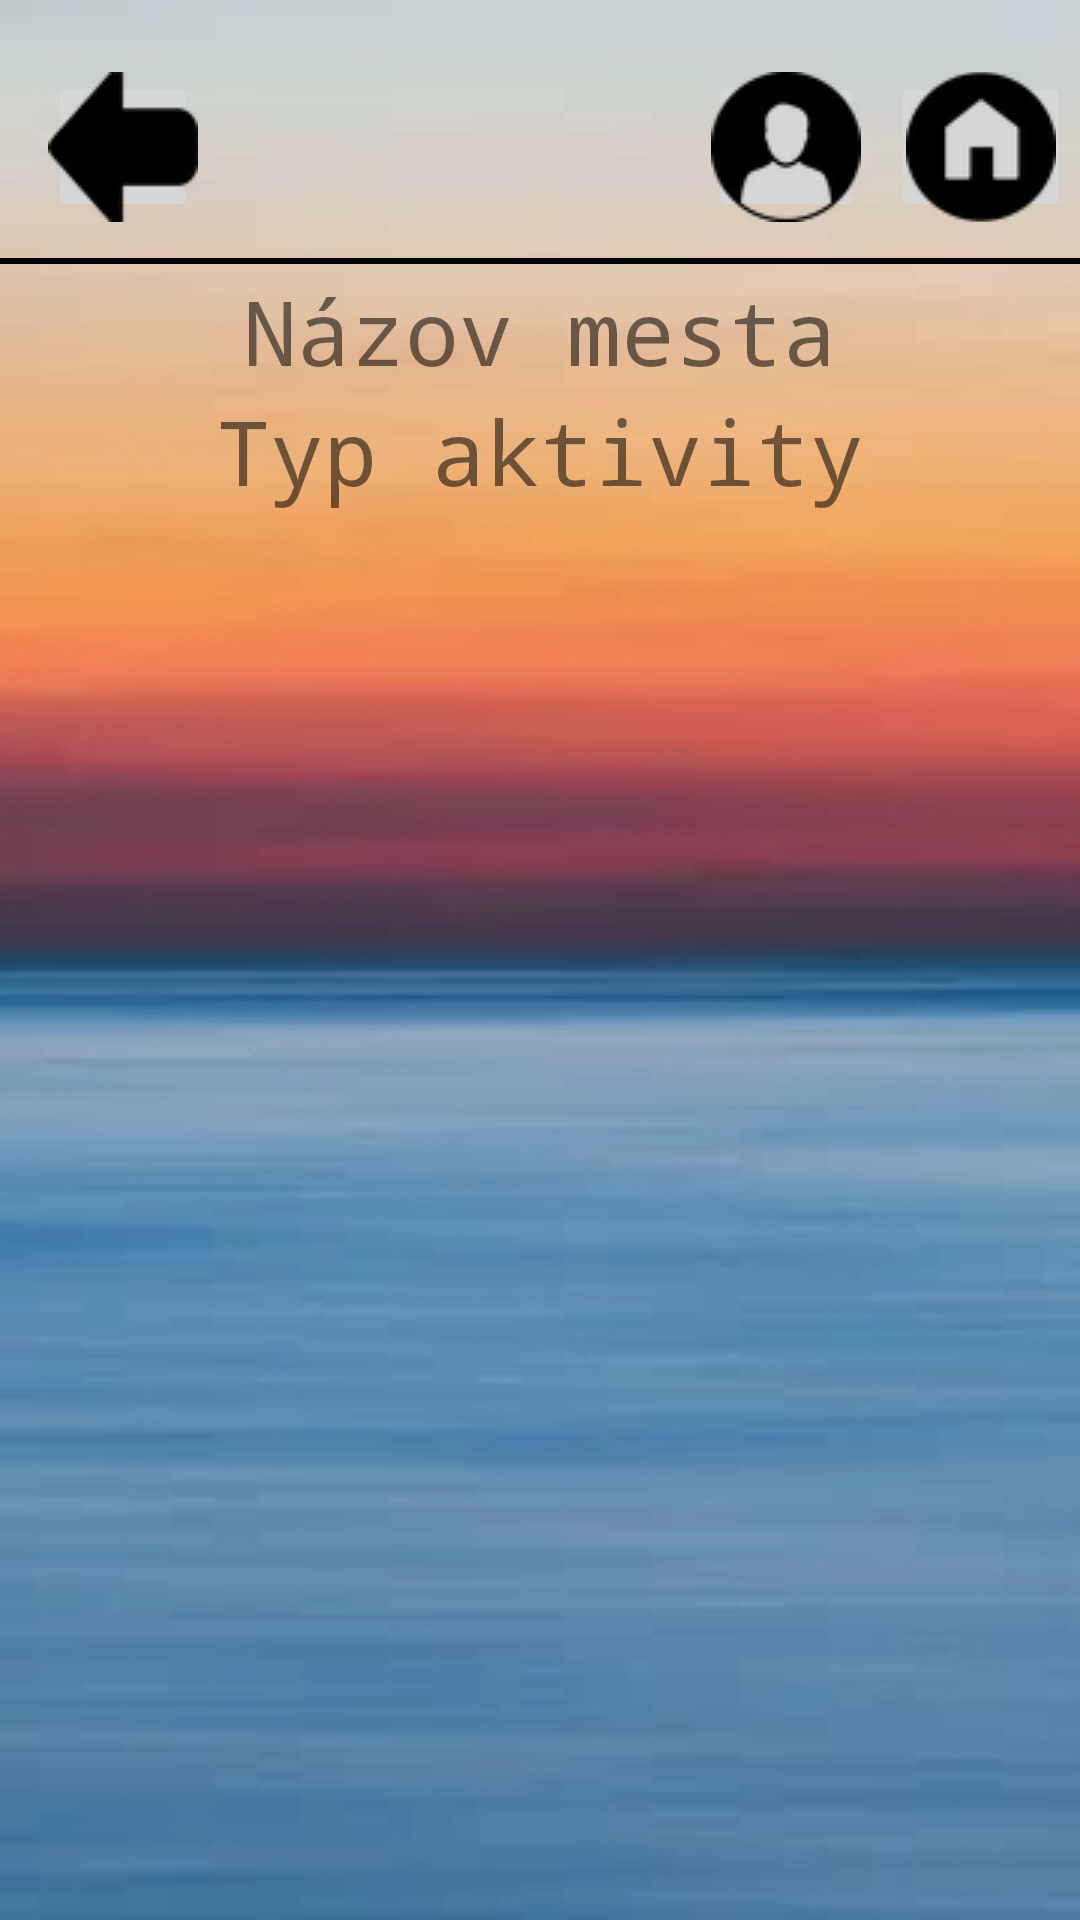

Reconstruct the res/layout file that produces this screen, plus the resources it refers to.
<!-- AndroidManifest.xml: application theme Theme.Mtaa_strbakd_hanzelt -->
<!-- res/layout/activity_gallery.xml -->
<?xml version="1.0" encoding="utf-8"?>
<androidx.constraintlayout.widget.ConstraintLayout xmlns:android="http://schemas.android.com/apk/res/android"
    xmlns:app="http://schemas.android.com/apk/res-auto"
    xmlns:tools="http://schemas.android.com/tools"
    android:layout_width="match_parent"
    android:layout_height="match_parent"
    tools:context=".Activita"
    android:background="@drawable/background3">


    <ImageButton
        android:id="@+id/back"
        android:layout_width="50dp"
        android:layout_height="50dp"
        android:layout_marginStart="16dp"
        android:layout_marginLeft="16dp"
        android:layout_marginTop="24dp"
        android:src="@drawable/arrow_back"
        app:layout_constraintStart_toStartOf="parent"
        app:layout_constraintTop_toTopOf="parent"
        tools:srcCompat="@tools:sample/avatars" />

    <ImageButton
        android:id="@+id/profile_icon"
        android:layout_width="52dp"
        android:layout_height="50dp"
        android:layout_marginTop="24dp"
        android:layout_marginEnd="72dp"
        android:layout_marginRight="72dp"
        android:src="@drawable/rsz_user1"
        app:layout_constraintEnd_toEndOf="parent"
        app:layout_constraintTop_toTopOf="parent"
        tools:srcCompat="@tools:sample/avatars" />

    <ImageButton
        android:id="@+id/home_icon"
        android:layout_width="60dp"
        android:layout_height="50dp"
        android:layout_marginTop="24dp"
        android:layout_marginEnd="3dp"
        android:layout_marginRight="3dp"
        android:src="@drawable/home1"
        app:layout_constraintEnd_toEndOf="parent"
        app:layout_constraintTop_toTopOf="parent"
        tools:srcCompat="@tools:sample/avatars" />

    <View
        android:id="@+id/view3"
        android:layout_width="800dp"
        android:layout_height="2dp"
        android:layout_marginTop="12dp"
        android:background="@color/black"
        app:layout_constraintStart_toStartOf="parent"
        app:layout_constraintTop_toBottomOf="@+id/back" />

    <TextView
        android:id="@+id/mesto_gallery"
        android:layout_width="match_parent"
        android:layout_height="wrap_content"
        android:layout_marginTop="90dp"
        android:fontFamily="monospace"
        android:gravity="center"
        android:orientation="vertical"
        android:text="Názov mesta"
        android:textSize="30sp"
        app:layout_constraintStart_toStartOf="parent"
        app:layout_constraintTop_toTopOf="parent" />

    <TextView
        android:id="@+id/konkretna_activita"
        android:layout_width="match_parent"
        android:layout_height="wrap_content"
        android:layout_marginTop="130dp"
        android:fontFamily="monospace"
        android:gravity="center"
        android:orientation="vertical"
        android:text="Typ aktivity"
        android:textSize="30sp"
        app:layout_constraintStart_toStartOf="parent"
        app:layout_constraintTop_toTopOf="parent" />


    <RelativeLayout
        android:id="@+id/layoutik"
        android:layout_width="383dp"
        android:layout_height="472dp"
        android:layout_marginStart="5dp"
        android:layout_marginLeft="5dp"
        android:layout_marginTop="200dp"
        android:orientation="vertical"
        app:layout_constraintStart_toStartOf="parent"
        app:layout_constraintTop_toTopOf="parent"
        tools:context="com.example.mtaa_strbakd_hanzelt.activities">

        <ListView
            android:id="@+id/photosView"
            android:layout_width="match_parent"
            android:layout_height="match_parent" />


            </RelativeLayout>


</androidx.constraintlayout.widget.ConstraintLayout>
<!-- resources referenced by this layout -->
<resources>
  <color name="black">#FF000000</color>
  <!-- drawable arrow_back: png bitmap (drawable, 1244 bytes) -->
  <!-- drawable background3: png bitmap (drawable, 40256 bytes) -->
  <!-- drawable home1: png bitmap (drawable, 1264 bytes) -->
  <!-- drawable rsz_user1: png bitmap (drawable, 1536 bytes) -->
  <style name="Theme.Mtaa_strbakd_hanzelt" parent="Theme.MaterialComponents.DayNight.DarkActionBar">
          
          <item name="colorPrimary">@color/purple_500</item>
          <item name="colorPrimaryVariant">@color/purple_700</item>
          <item name="colorOnPrimary">@color/white</item>
          
          <item name="colorSecondary">@color/teal_200</item>
          <item name="colorSecondaryVariant">@color/teal_700</item>
          <item name="colorOnSecondary">@color/black</item>
          
          <item name="android:statusBarColor" tools:targetApi="l">?attr/colorPrimaryVariant</item>
          
      </style>
  <color name="purple_500">#FF6200EE</color>
  <color name="purple_700">#FF3700B3</color>
  <color name="white">#FFFFFFFF</color>
  <color name="teal_200">#FF03DAC5</color>
  <color name="teal_700">#FF018786</color>
</resources>
